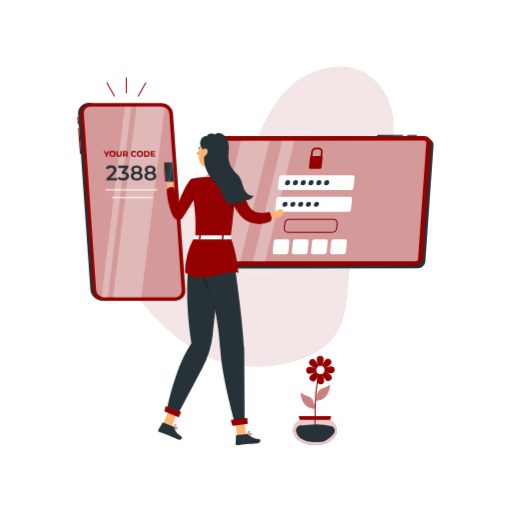
t = 0.00 s
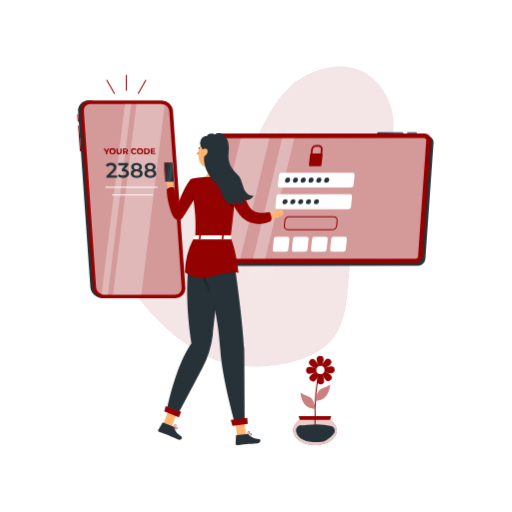
t = 0.19 s
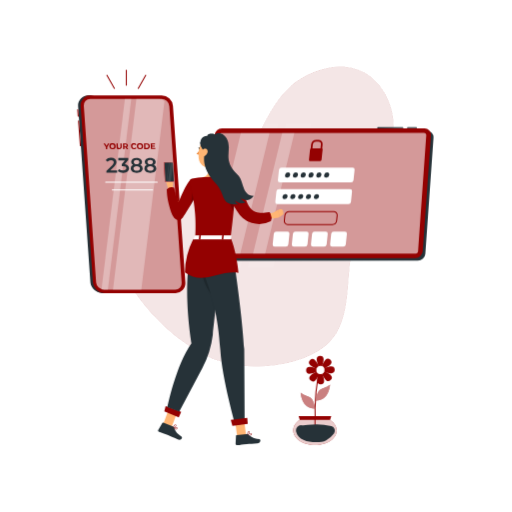
t = 0.56 s
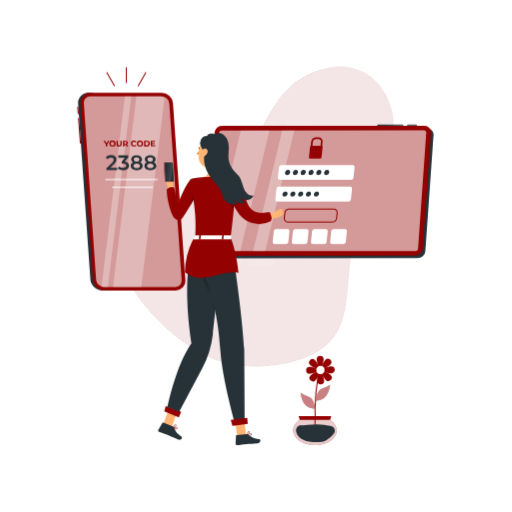
t = 0.75 s
t = 0.94 s: frame unchanged from t = 0.56 s, image omitted
t = 1.31 s: frame unchanged from t = 0.19 s, image omitted

The animated SVG that drew these frames (rendered in a browser with its animation timeline set to each time). Animation: 1 CSS @keyframes rule; one cycle of 1.50 s, repeats indefinitely.

<svg class="animated" id="freepik_stories-two-factor-authentication" xmlns="http://www.w3.org/2000/svg" viewBox="0 0 500 500" version="1.1" xmlns:xlink="http://www.w3.org/1999/xlink" xmlns:svgjs="http://svgjs.com/svgjs"><style>svg#freepik_stories-two-factor-authentication:not(.animated) .animable {opacity: 0;}svg#freepik_stories-two-factor-authentication.animated #freepik--device-2--inject-62 {animation: 1.5s Infinite  linear floating;animation-delay: 0s;}svg#freepik_stories-two-factor-authentication.animated #freepik--device-1--inject-62 {animation: 1.5s Infinite  linear floating;animation-delay: 0s;}            @keyframes floating {                0% {                    opacity: 1;                    transform: translateY(0px);                }                50% {                    transform: translateY(-10px);                }                100% {                    opacity: 1;                    transform: translateY(0px);                }            }        </style><g id="freepik--background-simple--inject-62" class="animable" style="transform-origin: 250.05px 211.511px;"><path d="M284.42,83.78c-16.64,15-25.18,34.72-34.57,53.53S229,175.39,208.84,187c-14.3,8.23-36.4,4.37-51.84,11-24.85,10.72-34.7,19.81-40.7,42.56-7.14,27.07,47.18,96.1,99.45,112.22,32,9.87,76.76,4.93,101.61-14.59s20.79-57.65,25-85.88c3-20.32,1.42-41.43,9.75-60.7,7.38-17.08,22.11-31.52,28.73-48.82,8.8-23,1-53.62-21.79-69.67C336.63,57.37,302.49,67.54,284.42,83.78Z" style="fill: rgb(148, 1, 1); transform-origin: 250.017px 211.489px;" id="elag60bl13j9u" class="animable"></path><g id="elzgv1jf9xt5f"><g style="opacity: 0.9; transform-origin: 250.05px 211.511px;" class="animable"><path d="M284.42,83.78c-16.64,15-25.18,34.72-34.57,53.53S229,175.39,208.84,187c-14.3,8.23-36.4,4.37-51.84,11-24.85,10.72-34.7,19.81-40.7,42.56-7.14,27.07,47.18,96.1,99.45,112.22,32,9.87,76.76,4.93,101.61-14.59s20.79-57.65,25-85.88c3-20.32,1.42-41.43,9.75-60.7,7.38-17.08,22.11-31.52,28.73-48.82,8.8-23,1-53.62-21.79-69.67C336.63,57.37,302.49,67.54,284.42,83.78Z" style="fill: rgb(255, 255, 255); transform-origin: 250.017px 211.489px;" id="elthnbx76rvom" class="animable"></path><path d="M250.83,358.24a120.55,120.55,0,0,1-35.22-5c-23.74-7.31-50.74-26.81-72.24-52.15-20.18-23.79-31-47.6-27.56-60.66,5.82-22.07,15-31.7,41-42.9,7.24-3.12,16-4,24.54-4.78,9.68-.92,19.68-1.88,27.24-6.23C228.47,175.09,240,156,249.4,137.09c1-2.11,2.09-4.22,3.14-6.35,8.21-16.71,16.7-34,31.54-47.33,19.1-17.16,53.29-26.13,75.23-10.69s31.38,45.65,22,70.26c-3.48,9.12-9.29,17.56-14.9,25.72-5.08,7.39-10.33,15-13.83,23.12-5.66,13.09-6.73,27.33-7.77,41.09-.49,6.41-1,13-1.94,19.49s-1.47,13.28-2,20.53c-1.78,23.66-3.8,50.48-23.14,65.67-11.84,9.29-29,15.83-48.35,18.41A140.62,140.62,0,0,1,250.83,358.24ZM284.42,83.78l.33.38c-14.7,13.21-23.15,30.4-31.32,47-1,2.12-2.08,4.24-3.14,6.35-9.51,19.06-21.09,38.29-41.2,49.87-7.75,4.46-17.86,5.43-27.64,6.36-8.43.8-17.14,1.64-24.25,4.7-25.63,11.05-34.7,20.52-40.42,42.23-3.36,12.76,7.37,36.22,27.35,59.76,21.38,25.2,48.21,44.59,71.77,51.85,33.3,10.26,77.73,3.89,101.15-14.5,19-14.92,20.91-40.35,22.77-65,.54-7.26,1.06-14.13,2-20.6s1.45-13,1.93-19.41c1.05-13.85,2.13-28.17,7.85-41.42,3.54-8.17,8.82-15.86,13.92-23.28,5.58-8.12,11.35-16.51,14.8-25.51,9.25-24.2,0-53.9-21.61-69.09s-55.16-6.29-74,10.62Z" style="fill: rgb(255, 255, 255); transform-origin: 250.05px 211.511px;" id="el1cr3w3ww435" class="animable"></path></g></g></g><g id="freepik--device-2--inject-62" class="animable" style="transform-origin: 312.365px 198.53px;"><g id="elid8g7sckgzc"><polygon points="259.86 127.95 222.12 269.11 234.81 269.11 272.13 127.95 259.86 127.95" style="fill: rgb(255, 255, 255); opacity: 0.1; isolation: isolate; transform-origin: 247.125px 198.53px;" class="animable"></polygon></g><g id="elxnr0q8bqzan"><polygon points="279.45 127.95 241.71 269.11 266.89 269.11 304.21 127.95 279.45 127.95" style="fill: rgb(255, 255, 255); opacity: 0.1; isolation: isolate; transform-origin: 272.96px 198.53px;" class="animable"></polygon></g><path d="M415.31,255.31l8-113.3a6.24,6.24,0,0,0-6.33-6.77l-197.74.17a7.42,7.42,0,0,0-7.29,6.78L204,255.5a6.25,6.25,0,0,0,6.34,6.77L408,262.1A7.41,7.41,0,0,0,415.31,255.31Z" style="fill: rgb(38, 50, 56); transform-origin: 313.655px 198.755px;" id="elnlnsqc3yrwe" class="animable"></path><path d="M412.77,252.84l8-113.3a6.23,6.23,0,0,0-6.33-6.77l-197.74.17a7.4,7.4,0,0,0-7.28,6.78l-8,113.31a6.24,6.24,0,0,0,6.33,6.77l197.73-.17A7.41,7.41,0,0,0,412.77,252.84Z" style="fill: rgb(148, 1, 1); transform-origin: 311.095px 196.285px;" id="elyv8yzdzven" class="animable"></path><g id="el2gloypmn59l"><path d="M407.53,254.52a2.2,2.2,0,0,1-1.49.58l-197.74.17a2.35,2.35,0,0,1-2.32-2.48l8-113.3a2.12,2.12,0,0,1,.68-1.44,2.15,2.15,0,0,1,1.49-.58l197.74-.17a2.35,2.35,0,0,1,2.32,2.48l-8,113.3A2.17,2.17,0,0,1,407.53,254.52Z" style="fill: rgb(255, 255, 255); opacity: 0.6; transform-origin: 311.095px 196.285px;" class="animable"></path></g><path d="M341.76,192.23H272.35a2.53,2.53,0,0,0-2.47,2.23l-1.07,10.15a2,2,0,0,0,2,2.24h69.41a2.55,2.55,0,0,0,2.48-2.24l1.06-10.15A2,2,0,0,0,341.76,192.23Z" style="fill: rgb(255, 255, 255); transform-origin: 306.284px 199.54px;" id="eln4odssda6xb" class="animable"></path><path d="M280.61,233.68H269.78a2.55,2.55,0,0,0-2.48,2.24l-1.06,10.15a2,2,0,0,0,2,2.23h10.83a2.55,2.55,0,0,0,2.48-2.23l1.06-10.15A2,2,0,0,0,280.61,233.68Z" style="fill: rgb(255, 255, 255); transform-origin: 274.426px 240.99px;" id="elbxp6voqff9q" class="animable"></path><path d="M299.31,233.68H288.48a2.55,2.55,0,0,0-2.48,2.24l-1.06,10.15a2,2,0,0,0,2,2.23h10.83a2.55,2.55,0,0,0,2.48-2.23l1.06-10.15A2,2,0,0,0,299.31,233.68Z" style="fill: rgb(255, 255, 255); transform-origin: 293.126px 240.99px;" id="el7opj10uj4ol" class="animable"></path><path d="M318,233.68H307.18a2.55,2.55,0,0,0-2.48,2.24l-1.06,10.15a2,2,0,0,0,2,2.23h10.83a2.55,2.55,0,0,0,2.48-2.23L320,235.92A2,2,0,0,0,318,233.68Z" style="fill: rgb(255, 255, 255); transform-origin: 311.821px 240.99px;" id="elfc0npnptd4o" class="animable"></path><path d="M336.71,233.68H325.88a2.55,2.55,0,0,0-2.48,2.24l-1.06,10.15a2,2,0,0,0,2,2.23h10.83a2.55,2.55,0,0,0,2.48-2.23l1.06-10.15A2,2,0,0,0,336.71,233.68Z" style="fill: rgb(255, 255, 255); transform-origin: 330.526px 240.99px;" id="el3nqntj2i7z2" class="animable"></path><path d="M324.47,227.27H281.06a3.86,3.86,0,0,1-3.92-4.35l.52-5a4.85,4.85,0,0,1,4.72-4.25h43.41a3.87,3.87,0,0,1,3.92,4.36l-.52,5A4.85,4.85,0,0,1,324.47,227.27Zm-42.09-12.59a3.85,3.85,0,0,0-3.73,3.36l-.52,5a2.87,2.87,0,0,0,2.93,3.25h43.41a3.84,3.84,0,0,0,3.73-3.35l.52-5a2.87,2.87,0,0,0-2.93-3.25Z" style="fill: rgb(148, 1, 1); transform-origin: 303.425px 220.47px;" id="el6zzcdtyb3y" class="animable"></path><path d="M344.26,171.09H274.85a2.55,2.55,0,0,0-2.47,2.24l-1.07,10.15a2,2,0,0,0,2,2.23h69.4a2.55,2.55,0,0,0,2.48-2.23l1.06-10.15A2,2,0,0,0,344.26,171.09Z" style="fill: rgb(255, 255, 255); transform-origin: 308.781px 178.4px;" id="el46k5bilggvk" class="animable"></path><path d="M280.79,199.54a2.19,2.19,0,0,0-2.22-2.48,2.84,2.84,0,0,0-2.75,2.48,2.2,2.2,0,0,0,2.23,2.47A2.82,2.82,0,0,0,280.79,199.54Z" style="fill: rgb(38, 50, 56); transform-origin: 278.306px 199.535px;" id="elzocnxqv75rn" class="animable"></path><path d="M288.43,199.54a2.2,2.2,0,0,0-2.23-2.48,2.82,2.82,0,0,0-2.74,2.48,2.19,2.19,0,0,0,2.22,2.47A2.83,2.83,0,0,0,288.43,199.54Z" style="fill: rgb(38, 50, 56); transform-origin: 285.945px 199.535px;" id="el0pdcv4enrqp" class="animable"></path><path d="M296.06,199.54a2.2,2.2,0,0,0-2.23-2.48,2.82,2.82,0,0,0-2.74,2.48,2.2,2.2,0,0,0,2.23,2.47A2.82,2.82,0,0,0,296.06,199.54Z" style="fill: rgb(38, 50, 56); transform-origin: 293.576px 199.535px;" id="el03po0rewtbwb" class="animable"></path><path d="M303.69,199.54a2.19,2.19,0,0,0-2.22-2.48,2.82,2.82,0,0,0-2.74,2.48A2.18,2.18,0,0,0,301,202,2.82,2.82,0,0,0,303.69,199.54Z" style="fill: rgb(38, 50, 56); transform-origin: 301.21px 199.531px;" id="el92f1sel0puc" class="animable"></path><path d="M311.48,199.54a2.2,2.2,0,0,0-2.23-2.48,2.82,2.82,0,0,0-2.74,2.48,2.19,2.19,0,0,0,2.22,2.47A2.83,2.83,0,0,0,311.48,199.54Z" style="fill: rgb(38, 50, 56); transform-origin: 308.995px 199.535px;" id="el2ccfr3wn6rw" class="animable"></path><path d="M283.29,178.4a2.18,2.18,0,0,0-2.22-2.47,2.82,2.82,0,0,0-2.74,2.47,2.18,2.18,0,0,0,2.22,2.47A2.81,2.81,0,0,0,283.29,178.4Z" style="fill: rgb(38, 50, 56); transform-origin: 280.81px 178.4px;" id="eli7h53b3pcoq" class="animable"></path><path d="M290.93,178.4a2.2,2.2,0,0,0-2.23-2.47A2.82,2.82,0,0,0,286,178.4a2.19,2.19,0,0,0,2.22,2.47A2.82,2.82,0,0,0,290.93,178.4Z" style="fill: rgb(38, 50, 56); transform-origin: 288.464px 178.4px;" id="elroyvkb791kj" class="animable"></path><path d="M298.56,178.4a2.19,2.19,0,0,0-2.22-2.47,2.83,2.83,0,0,0-2.75,2.47,2.19,2.19,0,0,0,2.23,2.47A2.81,2.81,0,0,0,298.56,178.4Z" style="fill: rgb(38, 50, 56); transform-origin: 296.075px 178.4px;" id="eld5xns6u1p9b" class="animable"></path><path d="M306.19,178.4a2.18,2.18,0,0,0-2.22-2.47,2.82,2.82,0,0,0-2.74,2.47,2.18,2.18,0,0,0,2.22,2.47A2.81,2.81,0,0,0,306.19,178.4Z" style="fill: rgb(38, 50, 56); transform-origin: 303.71px 178.4px;" id="eln92erklqdhr" class="animable"></path><path d="M313.83,178.4a2.2,2.2,0,0,0-2.23-2.47,2.82,2.82,0,0,0-2.74,2.47,2.19,2.19,0,0,0,2.23,2.47A2.81,2.81,0,0,0,313.83,178.4Z" style="fill: rgb(38, 50, 56); transform-origin: 311.344px 178.4px;" id="elf0azajlmhdd" class="animable"></path><path d="M321.46,178.4a2.19,2.19,0,0,0-2.22-2.47,2.83,2.83,0,0,0-2.75,2.47,2.19,2.19,0,0,0,2.23,2.47A2.81,2.81,0,0,0,321.46,178.4Z" style="fill: rgb(38, 50, 56); transform-origin: 318.975px 178.4px;" id="el08oh1r5tliyj" class="animable"></path><path d="M315,148.71l-.54,5.13a1,1,0,0,1-.93.83.73.73,0,0,1-.75-.83l.54-5.13a2.67,2.67,0,0,0-2.7-3h-1.85a3.44,3.44,0,0,0-3.33,3l-.47,4.76h-1.68l.47-4.76a5.33,5.33,0,0,1,5.19-4.67h1.84A4.14,4.14,0,0,1,315,148.71Z" style="fill: rgb(148, 1, 1); transform-origin: 309.162px 149.355px;" id="ely2snrg7utfl" class="animable"></path><path d="M315,153.65l-1.05,10a1.31,1.31,0,0,1-1.27,1.14h-10a1,1,0,0,1-1-1.14l1.05-10a1.3,1.3,0,0,1,.64-1,1.24,1.24,0,0,1,.63-.17h10a1.09,1.09,0,0,1,.58.16A1,1,0,0,1,315,153.65Z" style="fill: rgb(148, 1, 1); transform-origin: 308.344px 158.635px;" id="elk8w7xyrpngm" class="animable"></path><path d="M368.87,132.75a.5.5,0,1,1,0-1l24.44-.14h0a.5.5,0,1,1,0,1l-24.43.14Z" style="fill: rgb(38, 50, 56); transform-origin: 381.09px 132.18px;" id="elwy6dl5db6a" class="animable"></path><path d="M398,132.58a.5.5,0,0,1,0-1l8.64,0h0a.5.5,0,0,1,.5.5.5.5,0,0,1-.5.5l-8.64,0Z" style="fill: rgb(38, 50, 56); transform-origin: 402.32px 132.08px;" id="el1gxdup4qba8" class="animable"></path><g id="elutecoooy09t"><g style="opacity: 0.3; transform-origin: 247.598px 196.355px;" class="animable"><path d="M235.1,137.44h28L234.63,255.27H212.06a4.32,4.32,0,0,1-4.1-5.39Z" style="fill: rgb(255, 255, 255); transform-origin: 235.463px 196.355px;" id="el0nlbupgolcr" class="animable"></path><polygon points="275.5 137.44 287.37 137.44 258.93 255.27 247.06 255.27 275.5 137.44" style="fill: rgb(255, 255, 255); transform-origin: 267.215px 196.355px;" id="elqze06k7atmi" class="animable"></polygon></g></g></g><g id="freepik--device-1--inject-62" class="animable" style="transform-origin: 128.222px 184.516px;"><path d="M86.65,100.66h5.68A9.52,9.52,0,0,0,82.71,111l12.05,172.3a11.26,11.26,0,0,0,11.06,10.34h-5.67a11.27,11.27,0,0,1-11.07-10.34L77,111A9.52,9.52,0,0,1,86.65,100.66Z" style="fill: rgb(148, 1, 1); transform-origin: 91.3922px 197.149px;" id="elup1ijp7ig0o" class="animable"></path><path d="M86.65,100.66h5.68A9.52,9.52,0,0,0,82.71,111l12.05,172.3a11.26,11.26,0,0,0,11.06,10.34h-5.67c-5.71,0-11.47-4.63-11.87-10.34L76.23,111C75.83,105.29,80.94,100.66,86.65,100.66Z" style="fill: rgb(38, 50, 56); transform-origin: 91.014px 197.15px;" id="el0owe2m78l5li" class="animable"></path><path d="M101.84,293.65h69.5A9.52,9.52,0,0,0,181,283.31L168.91,111a11.26,11.26,0,0,0-11.07-10.35H88.35A9.52,9.52,0,0,0,78.73,111l12,172.3A11.27,11.27,0,0,0,101.84,293.65Z" style="fill: rgb(148, 1, 1); transform-origin: 129.865px 197.15px;" id="elihagy4cdklc" class="animable"></path><g id="elazftdrm9uoj"><g style="opacity: 0.6; transform-origin: 129.62px 197.175px;" class="animable"><path d="M157.66,104a7.84,7.84,0,0,1,7.69,7.2l12.05,172.3a6.27,6.27,0,0,1-6.37,6.85H101.54a7.85,7.85,0,0,1-7.7-7.2l-12-172.3A6.27,6.27,0,0,1,88.16,104Z" style="fill: rgb(255, 255, 255); transform-origin: 129.62px 197.175px;" id="elez1e9behr8o" class="animable"></path></g></g><g id="elc49msl1juz6"><g style="opacity: 0.3; transform-origin: 129.86px 197.155px;" class="animable"><path d="M138,290.33H110.31L133.17,104h22.31a7,7,0,0,1,5.14,2.22Z" style="fill: rgb(255, 255, 255); transform-origin: 135.465px 197.165px;" id="el569hvwo32ep" class="animable"></path><polygon points="105.34 290.33 99.1 290.33 121.96 103.98 128.2 103.98 105.34 290.33" style="fill: rgb(255, 255, 255); transform-origin: 113.65px 197.155px;" id="el2fp3o12jxnp" class="animable"></polygon></g></g><path d="M153.52,185.9H103.18a.5.5,0,0,1-.5-.5.5.5,0,0,1,.5-.5h50.34a.51.51,0,0,1,.5.5A.5.5,0,0,1,153.52,185.9Z" style="fill: rgb(255, 255, 255); transform-origin: 128.35px 185.4px;" id="el52quc68xe0d" class="animable"></path><path d="M149.1,193.35H109.67a.5.5,0,0,1-.5-.5.5.5,0,0,1,.5-.5H149.1a.5.5,0,0,1,.5.5A.5.5,0,0,1,149.1,193.35Z" style="fill: rgb(255, 255, 255); transform-origin: 129.385px 192.85px;" id="elqseg79c6amm" class="animable"></path><path d="M104.68,151.08l.07,2h-1.29l-.07-2-2.29-3.59h1.37l1.58,2.48,1.4-2.48h1.27Z" style="fill: rgb(148, 1, 1); transform-origin: 103.91px 150.285px;" id="el1b9czv8jr7b" class="animable"></path><path d="M106.77,150.26a2.77,2.77,0,0,1,3-2.88,3,3,0,0,1,3.15,2.88,2.77,2.77,0,0,1-3,2.89A3,3,0,0,1,106.77,150.26Zm4.8,0a1.77,1.77,0,0,0-1.81-1.78,1.62,1.62,0,0,0-1.68,1.78,1.77,1.77,0,0,0,1.81,1.79A1.64,1.64,0,0,0,111.57,150.26Z" style="fill: rgb(148, 1, 1); transform-origin: 109.845px 150.265px;" id="elti1o3qfg00j" class="animable"></path><path d="M113.81,150.6l-.1-3.13H115l.1,3.08c0,1.06.52,1.5,1.3,1.5s1.22-.44,1.19-1.5l-.11-3.08h1.27l.11,3.13a2.22,2.22,0,0,1-2.43,2.55A2.41,2.41,0,0,1,113.81,150.6Z" style="fill: rgb(148, 1, 1); transform-origin: 116.298px 150.316px;" id="elcg6ftdd0gt" class="animable"></path><path d="M123.78,153.06l-1.13-1.56h-1.19l.06,1.56h-1.29l-.2-5.59h2.42c1.49,0,2.45.78,2.49,2a1.73,1.73,0,0,1-1.09,1.76l1.32,1.8Zm-1.37-4.53h-1l.07,1.94h1c.79,0,1.17-.36,1.15-1S123.2,148.53,122.41,148.53Z" style="fill: rgb(148, 1, 1); transform-origin: 122.6px 150.265px;" id="el564v7q840el" class="animable"></path><path d="M127.9,150.26a2.74,2.74,0,0,1,2.92-2.88,3,3,0,0,1,2.33,1l-.8.76a1.87,1.87,0,0,0-1.43-.65,1.64,1.64,0,0,0-1.72,1.78,1.78,1.78,0,0,0,1.85,1.79,1.7,1.7,0,0,0,1.38-.66l.85.76a2.74,2.74,0,0,1-2.26,1A3,3,0,0,1,127.9,150.26Z" style="fill: rgb(148, 1, 1); transform-origin: 130.588px 150.269px;" id="el3qt1j4gio6a" class="animable"></path><path d="M133.62,150.26a2.77,2.77,0,0,1,2.95-2.88,3,3,0,0,1,3.15,2.88,2.77,2.77,0,0,1-2.95,2.89A3,3,0,0,1,133.62,150.26Zm4.79,0a1.76,1.76,0,0,0-1.8-1.78,1.62,1.62,0,0,0-1.68,1.78,1.76,1.76,0,0,0,1.8,1.79A1.63,1.63,0,0,0,138.41,150.26Z" style="fill: rgb(148, 1, 1); transform-origin: 136.67px 150.265px;" id="el5qfwdnl3q1o" class="animable"></path><path d="M140.6,147.47h2.53a2.89,2.89,0,0,1,3.17,2.79,2.67,2.67,0,0,1-3,2.8h-2.54Zm2.63,4.53a1.61,1.61,0,0,0,1.77-1.74,1.74,1.74,0,0,0-1.89-1.73h-1.18l.12,3.47Z" style="fill: rgb(148, 1, 1); transform-origin: 143.452px 150.269px;" id="els6dfj7cfm1k" class="animable"></path><path d="M151.66,152l0,1h-4.32l-.2-5.59h4.22l0,1H148.5l0,1.21h2.59l0,1h-2.59l0,1.29Z" style="fill: rgb(148, 1, 1); transform-origin: 149.4px 150.205px;" id="elvi2m3u6237" class="animable"></path><path d="M114.38,173.81l0,2.24H103.89l0-1.77,5.58-5.39c1.36-1.33,1.59-2.16,1.58-3,0-1.3-.94-2.06-2.69-2.06a4,4,0,0,0-3.32,1.49l-1.88-1.43a6.46,6.46,0,0,1,5.38-2.36c3.1,0,5.13,1.57,5.17,4.1,0,1.38-.34,2.65-2.28,4.51l-3.75,3.63Z" style="fill: rgb(38, 50, 56); transform-origin: 108.77px 168.784px;" id="eln46iby4axf" class="animable"></path><path d="M126,171.77c0,2.4-1.74,4.48-5.57,4.48a9.13,9.13,0,0,1-5.4-1.65l1.11-2.06a6.77,6.77,0,0,0,4.21,1.41c1.89,0,3-.84,3-2.16s-1-2.13-3.14-2.13h-1.3l0-1.81L122,164h-6.49l0-2.22h9.74l0,1.78-3.4,4.12C124.58,168,126,169.62,126,171.77Z" style="fill: rgb(38, 50, 56); transform-origin: 120.515px 169.016px;" id="elg901yga6shu" class="animable"></path><path d="M139.34,172c0,2.65-2.23,4.3-5.78,4.3s-5.85-1.65-5.89-4.3a3.51,3.51,0,0,1,2.22-3.41,3.34,3.34,0,0,1-1.83-3c0-2.45,2.08-4,5.24-4s5.37,1.53,5.41,4a3.17,3.17,0,0,1-1.76,3A3.69,3.69,0,0,1,139.34,172Zm-2.68-.08c0-1.41-1.26-2.29-3.22-2.29s-3.13.88-3.1,2.29,1.22,2.3,3.18,2.3S136.69,173.32,136.66,171.87Zm-6-6.2c0,1.22,1,2,2.73,2s2.72-.78,2.69-2-1.13-2-2.77-2S130.66,164.38,130.68,165.67Z" style="fill: rgb(38, 50, 56); transform-origin: 133.504px 168.945px;" id="el0tc21ktpc9an" class="animable"></path><path d="M152.64,172c0,2.65-2.23,4.3-5.78,4.3S141,174.6,141,172a3.52,3.52,0,0,1,2.22-3.41,3.31,3.31,0,0,1-1.82-3c-.05-2.45,2.07-4,5.23-4s5.37,1.53,5.41,4a3.17,3.17,0,0,1-1.76,3A3.69,3.69,0,0,1,152.64,172Zm-2.68-.08c0-1.41-1.26-2.29-3.22-2.29s-3.13.88-3.1,2.29,1.22,2.3,3.18,2.3S150,173.32,150,171.87Zm-6-6.2c0,1.22,1.05,2,2.73,2s2.72-.78,2.7-2-1.14-2-2.77-2S144,164.38,144,165.67Z" style="fill: rgb(38, 50, 56); transform-origin: 146.819px 168.945px;" id="eld9xju67jm9j" class="animable"></path><path d="M78.49,150.31a.5.5,0,0,1-.5-.47l-1.77-24.17a.5.5,0,0,1,.46-.53.51.51,0,0,1,.54.46L79,149.77a.5.5,0,0,1-.46.54Z" style="fill: rgb(148, 1, 1); transform-origin: 77.6104px 137.724px;" id="eliaicqdf5q3" class="animable"></path><path d="M76.38,121.5a.5.5,0,0,1-.5-.46l-.47-6.38a.5.5,0,0,1,1-.07l.47,6.38a.5.5,0,0,1-.46.53Z" style="fill: rgb(148, 1, 1); transform-origin: 76.1449px 117.812px;" id="el4w1740y3kqq" class="animable"></path><path d="M123.37,91.09a.5.5,0,0,1-.5-.5V75.88a.5.5,0,0,1,1,0V90.59A.5.5,0,0,1,123.37,91.09Z" style="fill: rgb(148, 1, 1); transform-origin: 123.37px 83.235px;" id="eltzgcylwrmc" class="animable"></path><path d="M111.72,94.21a.5.5,0,0,1-.43-.25l-7.36-12.74a.5.5,0,0,1,.87-.5l7.35,12.74a.49.49,0,0,1-.18.68A.55.55,0,0,1,111.72,94.21Z" style="fill: rgb(148, 1, 1); transform-origin: 108.042px 87.3396px;" id="eloln5u87mvid" class="animable"></path><path d="M135,94.21a.54.54,0,0,1-.25-.06.51.51,0,0,1-.18-.69l7.35-12.74a.5.5,0,0,1,.87.5L135.45,94A.5.5,0,0,1,135,94.21Z" style="fill: rgb(148, 1, 1); transform-origin: 138.679px 87.3407px;" id="el5xfeu5x6k9e" class="animable"></path></g><g id="freepik--Plant--inject-62" class="animable" style="transform-origin: 307.51px 391.095px;"><path d="M307.33,413.87a212.77,212.77,0,0,1,6.08-62.23l1,.24a212.13,212.13,0,0,0-6.06,61.94Z" style="fill: rgb(148, 1, 1); transform-origin: 310.737px 382.755px;" id="el6g3rltc2nl" class="animable"></path><path d="M309.22,350.9c0,1.86,1.72,8.47,3.59,8.42s3.22-6.72,3.17-8.59a3.38,3.38,0,1,0-6.76.17Z" style="fill: rgb(148, 1, 1); transform-origin: 312.6px 353.375px;" id="elydl6lwi0lg" class="animable"></path><path d="M316.49,371.89c0-1.87-1.72-8.47-3.58-8.43s-3.22,6.72-3.18,8.59a3.38,3.38,0,1,0,6.76-.16Z" style="fill: rgb(148, 1, 1); transform-origin: 313.11px 369.405px;" id="elmfqq5kmce" class="animable"></path><path d="M302.36,365c1.87,0,8.47-1.72,8.42-3.59s-6.71-3.22-8.58-3.17a3.38,3.38,0,1,0,.16,6.76Z" style="fill: rgb(148, 1, 1); transform-origin: 304.836px 361.62px;" id="elwnji84pz16" class="animable"></path><path d="M323.35,357.76c-1.86,0-8.47,1.72-8.42,3.58s6.72,3.22,8.59,3.18a3.38,3.38,0,0,0-.17-6.76Z" style="fill: rgb(148, 1, 1); transform-origin: 320.871px 361.14px;" id="eloc987wms3t" class="animable"></path><path d="M302.86,356.54c1.36,1.29,7.21,4.78,8.5,3.42s-2.48-7-3.83-8.31a3.38,3.38,0,1,0-4.67,4.89Z" style="fill: rgb(148, 1, 1); transform-origin: 306.717px 355.49px;" id="elg1h3crddf4t" class="animable"></path><path d="M322.85,366.24c-1.35-1.29-7.2-4.77-8.49-3.42s2.47,7,3.82,8.32a3.38,3.38,0,1,0,4.67-4.9Z" style="fill: rgb(148, 1, 1); transform-origin: 318.999px 367.296px;" id="elnwgyguf9ram" class="animable"></path><path d="M308,371.39c1.29-1.36,4.77-7.21,3.42-8.5s-7,2.48-8.32,3.83a3.38,3.38,0,0,0,4.9,4.67Z" style="fill: rgb(148, 1, 1); transform-origin: 306.946px 367.532px;" id="elvab0k2wja9f" class="animable"></path><path d="M317.71,351.4c-1.29,1.35-4.78,7.2-3.42,8.49s7-2.47,8.31-3.82a3.38,3.38,0,1,0-4.89-4.67Z" style="fill: rgb(148, 1, 1); transform-origin: 318.758px 355.255px;" id="elwdjfm6zmj7h" class="animable"></path><path d="M308.85,361.49a4,4,0,1,0,3.91-4.1A4,4,0,0,0,308.85,361.49Z" style="fill: rgb(255, 255, 255); transform-origin: 312.849px 361.389px;" id="elcpl659eybej" class="animable"></path><path d="M308.28,391.25s.69-10.21,6.3-11.82,7.66-3.81,7.66-3.81S321.67,391.45,308.28,391.25Z" style="fill: rgb(148, 1, 1); transform-origin: 315.26px 383.436px;" id="elccik57zftj" class="animable"></path><g id="eldy502s0rurv"><path d="M308.28,391.25s.69-10.21,6.3-11.82,7.66-3.81,7.66-3.81S321.67,391.45,308.28,391.25Z" style="fill: rgb(255, 255, 255); opacity: 0.5; transform-origin: 315.26px 383.436px;" class="animable"></path></g><path d="M307.54,399.07s-.69-10.21-6.3-11.83-7.66-3.8-7.66-3.8S294.15,399.27,307.54,399.07Z" style="fill: rgb(148, 1, 1); transform-origin: 300.56px 391.256px;" id="elgcjhc5x812" class="animable"></path><g id="el1p8bxaymogn"><path d="M307.54,399.07s-.69-10.21-6.3-11.83-7.66-3.8-7.66-3.8S294.15,399.27,307.54,399.07Z" style="fill: rgb(255, 255, 255); opacity: 0.5; transform-origin: 300.56px 391.256px;" class="animable"></path></g><path d="M328.7,420.34c0,8-9.49,14.42-21.19,14.42s-21.19-6.45-21.19-14.42c0-4,2.43-7.68,6.36-10.29a24.1,24.1,0,0,1,8.12-3.38h13.42a24.17,24.17,0,0,1,8.31,3.51C326.35,412.79,328.7,416.37,328.7,420.34Z" style="fill: rgb(148, 1, 1); transform-origin: 307.51px 420.715px;" id="elmorgusefpv" class="animable"></path><g id="elsutsyjocszj"><path d="M314.22,406.67a24.17,24.17,0,0,1,8.31,3.51c3.82,2.61,6.17,6.19,6.17,10.16,0,8-9.49,14.42-21.19,14.42s-21.19-6.45-21.19-14.42c0-4,2.43-7.68,6.36-10.29a24.1,24.1,0,0,1,8.12-3.38Z" style="fill: rgb(255, 255, 255); opacity: 0.8; transform-origin: 307.51px 420.715px;" class="animable"></path></g><rect x="307.07" y="407.97" width="1" height="7.13" style="fill: rgb(148, 1, 1); transform-origin: 307.57px 411.535px;" id="elgimst8e81zq" class="animable"></rect><polygon points="323.46 406.45 322.34 409.95 322.32 409.99 292.69 409.99 292.63 409.8 291.56 406.45 323.46 406.45" style="fill: rgb(148, 1, 1); transform-origin: 307.51px 408.22px;" id="elsvq8aiwxf" class="animable"></polygon><path d="M326.2,423.24a23,23,0,0,1-8.14,7c-5.09,2.7-26.5,3.39-28.95-8.75,0-.17-.09-.34-.12-.51a5,5,0,0,1,5.46-5.68,24.74,24.74,0,0,0,6.07-.34,57.07,57.07,0,0,1,23.05,1.23A4.61,4.61,0,0,1,326.2,423.24Z" style="fill: rgb(38, 50, 56); transform-origin: 307.969px 423.094px;" id="el1vhq73l9uni" class="animable"></path></g><g id="freepik--Character--inject-62" class="animable animator-active" style="transform-origin: 215.568px 282.437px;"><path d="M172.51,419.2a1.2,1.2,0,0,0,.74-.88.69.69,0,0,0-.16-.69c-.77-.8-3.9-.23-4.25-.16a.19.19,0,0,0-.17.15.21.21,0,0,0,.08.21,11,11,0,0,0,2,1.16A2.6,2.6,0,0,0,172.51,419.2Zm.28-1.29a.31.31,0,0,1,.06.31.78.78,0,0,1-.48.59c-.57.21-1.66-.18-3-1C170.67,417.59,172.38,417.48,172.79,417.91Z" style="fill: rgb(148, 1, 1); transform-origin: 170.974px 418.238px;" id="elugvay07mxkn" class="animable"></path><path d="M168.9,417.87c1-.12,3.16-1.25,3.35-2.23a.7.7,0,0,0-.42-.79,1.12,1.12,0,0,0-.93-.07c-1.2.41-2.18,2.71-2.22,2.81a.24.24,0,0,0,0,.2.22.22,0,0,0,.09.07Zm2.72-2.66c.24.13.25.26.23.35-.12.6-1.59,1.53-2.62,1.82.37-.75,1.09-2,1.81-2.22a.66.66,0,0,1,.5,0Z" style="fill: rgb(148, 1, 1); transform-origin: 170.461px 416.29px;" id="el2pdvb0oz83" class="animable"></path><polygon points="159.41 413.84 167.55 417.13 174.66 398.32 166.51 395.03 159.41 413.84" style="fill: rgb(255, 181, 115); transform-origin: 167.035px 406.08px;" id="elc7l1vju1uno" class="animable"></polygon><path d="M168.58,416.46l-9.14-3.69a.7.7,0,0,0-.88.28l-4,6.7a1.38,1.38,0,0,0,.71,1.95c3.22,1.24,4.83,1.67,8.85,3.3,2.48,1,6,2.71,9.4,4.1s5-1.87,3.69-2.75c-5.81-3.93-6-6.2-7.45-8.84A2.32,2.32,0,0,0,168.58,416.46Z" style="fill: rgb(38, 50, 56); transform-origin: 166.028px 421.076px;" id="el0trzdjqy2fgo" class="animable"></path><polygon points="174.55 407.55 160.41 401.83 161.71 396.65 176.88 402.2 174.55 407.55" style="fill: rgb(148, 1, 1); transform-origin: 168.645px 402.1px;" id="els9v05no8mr" class="animable"></polygon><path d="M188.71,189.83c-2.87,8.31-11.36,27.87-17.91,19.72a19.19,19.19,0,0,1-2.86-4.76c-2.77-6.85-3.46-17.95-3.81-20.38l-2.23-7.61a1.39,1.39,0,0,1-.06-.4l0-4.35c0-1.76,1.42-2.81,3.34-2.65,0,0,3.1-.36,3.1,1.49l.6,6.53h0c.31,2.27-.59,5.43-.06,7.51,2,7.83,4.75,8.19,6.48,16.27,2.41-5.83,6.72-15.92,6.72-15.92C184.88,185.64,189.65,187.1,188.71,189.83Z" style="fill: rgb(255, 181, 115); transform-origin: 175.335px 190.434px;" id="elaej1kager37" class="animable"></path><path d="M178.45,212.53a5.15,5.15,0,0,1-8.47.29,18.87,18.87,0,0,1-2.76-5.19c-2.6-8.53-4.21-13.81-4.43-22.72A7,7,0,0,1,170,183.2l4.26,14.43s8.67-21.55,12.18-22.32c4.13-.91,5.85,2.78,7.6,7.32C195.3,185.89,184.1,203.82,178.45,212.53Z" style="fill: rgb(148, 1, 1); transform-origin: 178.464px 195.035px;" id="elt73uht5ucik" class="animable"></path><path d="M213.48,153.74c-1,5-3.18,15.92.32,19.26,0,0-1.37,5.07-10.66,5.07-10.23,0-4.89-5.07-4.89-5.07,5.58-1.33,5.43-5.47,4.46-9.36Z" style="fill: rgb(255, 181, 115); transform-origin: 205.328px 165.905px;" id="elsr8ahektfi" class="animable"></path><path d="M197.85,142a.58.58,0,0,0,.18,0,.41.41,0,0,0,.17-.54,3.92,3.92,0,0,0-2.89-2.21.39.39,0,0,0-.44.35.39.39,0,0,0,.35.44h0a3.17,3.17,0,0,1,2.27,1.78A.4.4,0,0,0,197.85,142Z" style="fill: rgb(38, 50, 56); transform-origin: 196.554px 140.627px;" id="ellt3m9yb0y9" class="animable"></path><path d="M194.8,146.32a18.08,18.08,0,0,1-2.94,4,2.94,2.94,0,0,0,2.35.75Z" style="fill: rgb(237, 137, 62); transform-origin: 193.33px 148.706px;" id="el7frf2ley5ml" class="animable"></path><path d="M195.6,144.86c.15.66-.09,1.28-.52,1.37s-.91-.37-1.05-1,.09-1.28.53-1.38S195.46,144.19,195.6,144.86Z" style="fill: rgb(38, 50, 56); transform-origin: 194.817px 145.039px;" id="elp4wvk649rbi" class="animable"></path><path d="M194.76,143.82l-1.7-.12S194.15,144.77,194.76,143.82Z" style="fill: rgb(38, 50, 56); transform-origin: 193.91px 143.957px;" id="elakfu9dmk95p" class="animable"></path><path d="M160,169.05v0Z" style="fill: rgb(255, 181, 115); transform-origin: 160px 169.05px;" id="elquooorbuxqc" class="animable"></path><g id="elqud8mj8yhdl"><path d="M188.35,185.57c1.77-1.63,3-1.14,3.78.15.81,3.74-4,11.58-5.89,14.55Z" style="opacity: 0.2; transform-origin: 189.231px 192.404px;" class="animable"></path></g><path d="M229.3,190.5c-.23,4.12-.62,9.31-1.25,15.84-.66,6.89-1.6,15.26-2.89,25.43-13.59,0-27.82-.21-34.43-.21.56-13.51.76-27.2-5.3-54.08a2.55,2.55,0,0,1,2-3.07A97.27,97.27,0,0,1,199.38,173a108.94,108.94,0,0,1,15.55,0c6.67.61,14.25,2.16,14.25,2.16S230,177.64,229.3,190.5Z" style="fill: rgb(148, 1, 1); transform-origin: 207.475px 202.246px;" id="elnyu1k9kxz6n" class="animable"></path><g id="elnus5ur4ibj"><path d="M229.3,190.5c-.23,4.12-.62,9.31-1.25,15.84-3.66-4.24-7.12-18.84-6-23.83a32.8,32.8,0,0,1,7.11,7.2A7.33,7.33,0,0,1,229.3,190.5Z" style="opacity: 0.2; transform-origin: 225.568px 194.425px;" class="animable"></path></g><path d="M264.59,208.8l7-3.92,1.3,7.13s-5.9,2.27-9,.68Z" style="fill: rgb(255, 181, 115); transform-origin: 268.39px 209.068px;" id="elgijkyd2sffp" class="animable"></path><path d="M276.22,205.69l.49,2.33a1.86,1.86,0,0,1-.77,1.9L272.86,212l-1.3-7.13,2.41-.6A1.84,1.84,0,0,1,276.22,205.69Z" style="fill: rgb(255, 181, 115); transform-origin: 274.153px 208.107px;" id="els3ey8hee7ei" class="animable"></path><path d="M222.6,183.42c2.23,4.54,10.41,21.69,14,25.65l.71.74.35.37c.12.12.22.23.41.4a12.11,12.11,0,0,0,2.12,1.61,16.83,16.83,0,0,0,4.36,1.76,30.73,30.73,0,0,0,8.18.77,60,60,0,0,0,15.1-2.56L267,208c-2.31.2-4.73.34-7.07.38a56.93,56.93,0,0,1-6.95-.22,26.56,26.56,0,0,1-6.3-1.23,9.13,9.13,0,0,1-2.32-1.17,4.57,4.57,0,0,1-.75-.66,2.56,2.56,0,0,1-.22-.26l-.26-.31-.53-.62c-2.76-3.46-10.05-20.14-12.24-24.31Z" style="fill: rgb(255, 181, 115); transform-origin: 245.215px 197.172px;" id="elo0f25w0ry19" class="animable"></path><path d="M264.48,215.9a24.67,24.67,0,0,1-18.75,1.82,25.08,25.08,0,0,1-14.09-11.42c-3.61-5.31-13.22-20.33-12-24.21,1.43-4.64,4.47-7.52,9.55-6.27,3.57.86,10.38,18.2,13.68,25.13,1.29,1.93,3.77,5,6.54,5.94,4.89,1.69,8.49,1,13.61.23.94.56.87,1.43,1.34,2.4A7.26,7.26,0,0,1,264.48,215.9Z" style="fill: rgb(148, 1, 1); transform-origin: 242.347px 197.157px;" id="eltm5w6wi1goj" class="animable"></path><path d="M218.52,145.73c-1.53,8.22-2,11.73-6.72,15.47-7.08,5.62-16.85,1.94-17.8-6.58-.86-7.67,1.79-19.83,10.31-22.12A11.41,11.41,0,0,1,218.52,145.73Z" style="fill: rgb(255, 181, 115); transform-origin: 206.293px 147.99px;" id="eled70tllc5tc" class="animable"></path><path d="M247.7,191.24c-1.57,1.79-2.06,2.83-4.25,3.8s-6.93.12-8.44-1.73c.49,1.44,3.35,4,4.85,4.23a8.49,8.49,0,0,1-10.46-1.84,5.41,5.41,0,0,0,3.56,3.91c-19.16.5-11.09-8.52-23.09-21.35-13.28-14.2-10.4-25.94-10.4-25.94a13.54,13.54,0,0,0-2.61-8.14c-1.92-2.46-1.36-5.78-.75-7.64.89-2.73,3.6-3.69,6.2-3.85.46-2.69,6-2.2,6.67-1.75s.75.36,1.36,0c1.35-.87,4.75-1.77,8.39,1.17,2.22,1.8,4.6,5,4.68,11.88.08,7.13-3.33,15.6,8.47,26.43C238.83,176.78,235.5,190.49,247.7,191.24Z" style="fill: rgb(38, 50, 56); transform-origin: 221.617px 164.862px;" id="elnux8c26hgr" class="animable"></path><path d="M197.89,146.35a6.28,6.28,0,0,0-1.08,4.54c.34,2.11,2.39,2.25,3.88.9s2.79-3.79,1.69-5.54S199.05,144.75,197.89,146.35Z" style="fill: rgb(255, 181, 115); transform-origin: 199.766px 148.854px;" id="eljfa4evz4rv" class="animable"></path><path d="M216.45,231.76s-4.09,57.41-8.69,95.27a93.2,93.2,0,0,1-10.22,32.48L175,402.07l-11.56-4.55s8-40.45,23.59-62.51c0,0-11.66-65.93,3.6-103.45Z" style="fill: rgb(38, 50, 56); transform-origin: 189.945px 316.815px;" id="elqierm2488g" class="animable"></path><g id="elp27q3gq1f8"><path d="M200.73,245.67s3.44,26,5.32,41.47C199,277.84,193.53,264.86,200.73,245.67Z" style="opacity: 0.2; transform-origin: 201.696px 266.405px;" class="animable"></path></g><path d="M245.64,424.59a1.15,1.15,0,0,0,.24-1.12.69.69,0,0,0-.47-.53c-1.07-.36-3.56,1.59-3.84,1.81a.22.22,0,0,0-.07.22.21.21,0,0,0,.17.14,10.46,10.46,0,0,0,2.35.09A2.57,2.57,0,0,0,245.64,424.59Zm-.37-1.26a.28.28,0,0,1,.2.24.75.75,0,0,1-.14.74c-.4.45-1.54.61-3.1.45C243.25,424,244.71,423.13,245.27,423.33Z" style="fill: rgb(148, 1, 1); transform-origin: 243.714px 424.062px;" id="elinn4gso1uv" class="animable"></path><path d="M241.82,425.08c.79-.55,2.2-2.56,1.9-3.51a.72.72,0,0,0-.75-.51,1.11,1.11,0,0,0-.85.36c-.87.92-.64,3.4-.63,3.51a.24.24,0,0,0,.12.17.22.22,0,0,0,.11,0A.17.17,0,0,0,241.82,425.08Zm1.14-3.61c.27,0,.34.12.37.21.17.59-.68,2.08-1.45,2.81a4.64,4.64,0,0,1,.54-2.79.67.67,0,0,1,.44-.22Z" style="fill: rgb(148, 1, 1); transform-origin: 242.608px 423.082px;" id="elq7j3p1ko7fh" class="animable"></path><polygon points="231.52 425.89 240.28 425.05 237.6 405.15 228.84 406 231.52 425.89" style="fill: rgb(255, 181, 115); transform-origin: 234.56px 415.52px;" id="elilt4mhnm8b" class="animable"></polygon><path d="M240.87,424l-9.84.95a.69.69,0,0,0-.64.66l-.36,7.77a1.4,1.4,0,0,0,1.56,1.39c3.42-.38,5-.74,9.38-1.16,2.66-.26,6.58-.36,10.26-.71s3.51-3.95,2-4.13c-7-.79-8.29-2.69-10.79-4.38A2.39,2.39,0,0,0,240.87,424Z" style="fill: rgb(38, 50, 56); transform-origin: 242.134px 429.383px;" id="elm4tx2tbiudf" class="animable"></path><path d="M225.11,231.75s11.21,68.51,13.36,109.09l.41,72.7-9.07,1.77s-13.13-46.38-14.65-73.19c-4-71.12-27.17-71.24-13.23-110.5Z" style="fill: rgb(38, 50, 56); transform-origin: 218.198px 323.465px;" id="elfh4d1wlnjc5" class="animable"></path><polygon points="241.89 413.84 226.88 415.89 225.35 410.13 241.4 408.04 241.89 413.84" style="fill: rgb(148, 1, 1); transform-origin: 233.62px 411.965px;" id="el6citm15h8gj" class="animable"></polygon><path d="M160,169.12h0v-.05S160,169.1,160,169.12Z" style="fill: rgb(255, 181, 115); transform-origin: 160px 169.095px;" id="elqg6nu2lbdk" class="animable"></path><path d="M161,158.25h.57a1,1,0,0,0-1,1.05l.92,17.41a1.11,1.11,0,0,0,1.1,1H162a1.12,1.12,0,0,1-1.1-1L160,159.3A1,1,0,0,1,161,158.25Z" style="fill: rgb(148, 1, 1); transform-origin: 161.294px 167.98px;" id="eljaxufkz5lml" class="animable"></path><g id="elbr21vhmh8m"><path d="M161,158.25h.57a1,1,0,0,0-1,1.05l.92,17.41a1.11,1.11,0,0,0,1.1,1H162a1.12,1.12,0,0,1-1.1-1L160,159.3A1,1,0,0,1,161,158.25Z" style="fill: rgb(255, 255, 255); opacity: 0.1; transform-origin: 161.294px 167.98px;" class="animable"></path></g><path d="M162.15,177.76h7a1,1,0,0,0,1-1l-.91-17.41a1.12,1.12,0,0,0-1.1-1.05h-7a1,1,0,0,0-1,1.05l.91,17.41A1.12,1.12,0,0,0,162.15,177.76Z" style="fill: rgb(148, 1, 1); transform-origin: 165.144px 168.03px;" id="elff32brszbme" class="animable"></path><g id="elavw7j7q9fa"><path d="M162.15,177.76h7a1,1,0,0,0,1-1l-.91-17.41a1.12,1.12,0,0,0-1.1-1.05h-7a1,1,0,0,0-1,1.05l.91,17.41A1.12,1.12,0,0,0,162.15,177.76Z" style="fill: rgb(255, 255, 255); opacity: 0.4; transform-origin: 165.144px 168.03px;" class="animable"></path></g><path d="M169.73,176.35a.65.65,0,0,1-.17.48.67.67,0,0,1-.47.19h-6.81a.75.75,0,0,1-.74-.71l-.89-16.89a.61.61,0,0,1,.17-.47.63.63,0,0,1,.47-.2h6.81a.75.75,0,0,1,.74.71l.06,1.21Z" style="fill: rgb(38, 50, 56); transform-origin: 165.19px 167.885px;" id="elizfo4k2v6y" class="animable"></path><g id="eln84bo0gwun"><g style="opacity: 0.1; transform-origin: 165.62px 167.875px;" class="animable"><path d="M168.9,160.67,166.64,177h-2.71l2.56-18.27h1.61a.75.75,0,0,1,.74.71Z" style="fill: rgb(255, 255, 255); transform-origin: 166.415px 167.865px;" id="el1cgovgbbaqb" class="animable"></path><polygon points="162.95 177.02 162.34 177.02 164.9 158.75 165.51 158.75 162.95 177.02" style="fill: rgb(255, 255, 255); transform-origin: 163.925px 167.885px;" id="el4at4feiwv8c" class="animable"></polygon></g></g><path d="M188.52,233.7a74,74,0,0,0-8,32.35c17,13.19,32.83-2.26,52.29.35-.68-8.79-3.67-25-7.21-33.12C212.71,233.83,200.67,232.54,188.52,233.7Z" style="fill: rgb(148, 1, 1); transform-origin: 206.665px 252.325px;" id="elra1n92oprt" class="animable"></path><path d="M190.29,230.13s-1.37,3.53-1,3.53H225c.31,0,.56-.15.58-.35l.31-3c0-.21-.25-.39-.58-.39H190.85A.63.63,0,0,0,190.29,230.13Z" style="fill: rgb(255, 255, 255); transform-origin: 207.558px 231.787px;" id="el6v3ls3iyea9" class="animable"></path><path d="M195.32,234h-.92c-.19,0-.33-.1-.32-.22l.44-4c0-.12.17-.21.35-.21h.93c.18,0,.32.09.31.21l-.43,4A.35.35,0,0,1,195.32,234Z" style="fill: rgb(148, 1, 1); transform-origin: 195.095px 231.786px;" id="eliyxm5nu9hv" class="animable"></path><path d="M217.68,234h-.92c-.18,0-.32-.1-.31-.22l.43-4c0-.12.17-.21.36-.21h.92c.18,0,.32.09.31.21l-.43,4C218,233.86,217.87,234,217.68,234Z" style="fill: rgb(148, 1, 1); transform-origin: 217.46px 231.785px;" id="el52d5hdpc0a7" class="animable"></path></g><defs>     <filter id="active" height="200%">         <feMorphology in="SourceAlpha" result="DILATED" operator="dilate" radius="2"></feMorphology>                <feFlood flood-color="#32DFEC" flood-opacity="1" result="PINK"></feFlood>        <feComposite in="PINK" in2="DILATED" operator="in" result="OUTLINE"></feComposite>        <feMerge>            <feMergeNode in="OUTLINE"></feMergeNode>            <feMergeNode in="SourceGraphic"></feMergeNode>        </feMerge>    </filter>    <filter id="hover" height="200%">        <feMorphology in="SourceAlpha" result="DILATED" operator="dilate" radius="2"></feMorphology>                <feFlood flood-color="#ff0000" flood-opacity="0.5" result="PINK"></feFlood>        <feComposite in="PINK" in2="DILATED" operator="in" result="OUTLINE"></feComposite>        <feMerge>            <feMergeNode in="OUTLINE"></feMergeNode>            <feMergeNode in="SourceGraphic"></feMergeNode>        </feMerge>            <feColorMatrix type="matrix" values="0   0   0   0   0                0   1   0   0   0                0   0   0   0   0                0   0   0   1   0 "></feColorMatrix>    </filter></defs></svg>